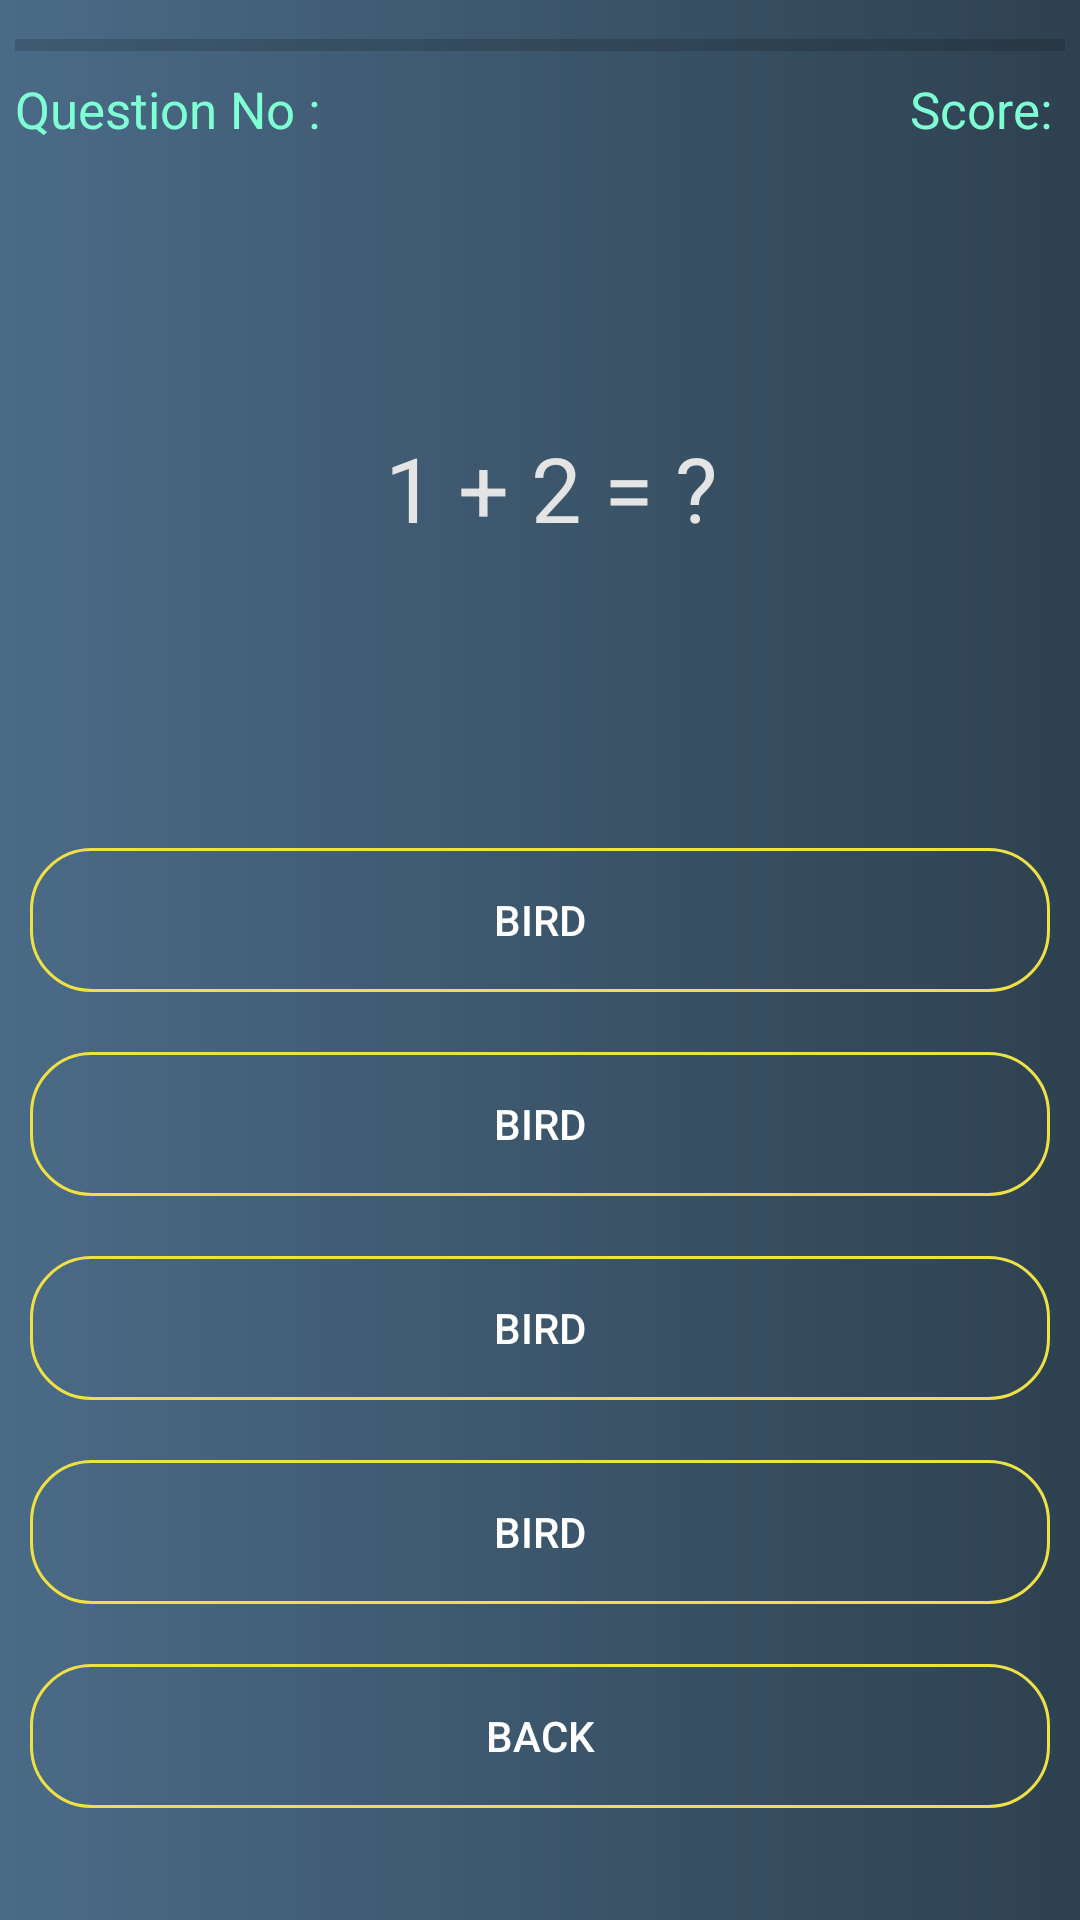

The Android layout XML behind this screen, and the referenced resources:
<!-- AndroidManifest.xml: application theme AppTheme -->
<!-- res/layout/activity_second.xml -->
<?xml version="1.0" encoding="utf-8"?>
<LinearLayout xmlns:android="http://schemas.android.com/apk/res/android"
    xmlns:app="http://schemas.android.com/apk/res-auto"
    xmlns:tools="http://schemas.android.com/tools"
    android:layout_width="match_parent"
    android:layout_height="match_parent"
    tools:context=".SecondActivity"
    android:background="@drawable/background"
    android:orientation="vertical">

    <LinearLayout
        android:layout_width="match_parent"
        android:layout_height="wrap_content"
        android:orientation="vertical">

        <ProgressBar
            android:layout_width="match_parent"
            android:layout_height="20dp"
            style="@style/Base.Widget.AppCompat.ProgressBar.Horizontal"

            android:layout_marginTop="5dp"
            android:progressTint="@color/color2"
            android:layout_marginLeft="5dp"
            android:layout_marginRight="5dp"
            android:id="@+id/progress" />
        <RelativeLayout
            android:layout_width="match_parent"
            android:layout_marginLeft="5dp"
            android:layout_marginRight="5dp"
            android:layout_marginBottom="5dp"
            android:layout_height="wrap_content">
            <TextView
                android:layout_width="wrap_content"
                android:layout_height="wrap_content"
                android:id="@+id/noQuestion"
                android:textColor="#7fffd4"
                android:textSize="17dp"
                android:layout_alignParentLeft="true"
                android:text="Question No : "/>
            <TextView
                android:layout_width="wrap_content"
                android:layout_height="wrap_content"
                android:id="@+id/score"
                android:textColor="#7fffd4"
                android:textSize="17dp"
                android:layout_alignParentRight="true"
                android:text="Score: "/>

        </RelativeLayout>

    </LinearLayout>

    <LinearLayout
        android:layout_width="match_parent"
        android:layout_height="wrap_content"
        android:orientation="vertical">

        <TextView
            android:layout_width="match_parent"
            android:layout_height="200dp"
            android:id="@+id/question"
            android:text=" 1 + 2 = ?"
            android:textColor="#e4e4e4"
            android:layout_margin="10dp"

            android:textSize="30dp"
            android:gravity="center"/>
        <Button
            android:layout_width="match_parent"
            android:layout_height="wrap_content"
            android:text="bird"
            android:background="@drawable/btn_bg"
            android:textColor="#fff"
            android:padding="8dp"
            android:layout_margin="10dp"
            android:id="@+id/choice1"/>
        <Button
            android:layout_width="match_parent"
            android:layout_height="wrap_content"
            android:text="bird"
            android:background="@drawable/btn_bg"
            android:textColor="#fff"
            android:padding="8dp"
            android:layout_margin="10dp"
            android:id="@+id/choice2"/>
        <Button
            android:layout_width="match_parent"
            android:layout_height="wrap_content"
            android:text="bird"
            android:background="@drawable/btn_bg"
            android:textColor="#fff"
            android:padding="8dp"
            android:layout_margin="10dp"
            android:id="@+id/choice3"/>
        <Button
            android:layout_width="match_parent"
            android:layout_height="wrap_content"
            android:text="bird"
            android:background="@drawable/btn_bg"
            android:textColor="#fff"
            android:padding="8dp"
            android:layout_margin="10dp"
            android:id="@+id/choice4"/>
        <Button
            android:layout_width="match_parent"
            android:layout_height="wrap_content"
            android:text="back"
            android:background="@drawable/btn_bg"
            android:textColor="#fff"
            android:padding="8dp"
            android:layout_margin="10dp"
            android:id="@+id/back"
            android:onClick="openMainActivity"/>

    </LinearLayout>
</LinearLayout>
<!-- resources referenced by this layout -->
<resources>
  <color name="color2">#1B998B</color>
  <!-- drawable background (drawable) -->
  <?xml version="1.0" encoding="utf-8"?>
  <shape xmlns:android="http://schemas.android.com/apk/res/android">
  
      <gradient
          android:startColor="#4A6B87"
          android:endColor="#2E4150"
          android:angle="0" />
  
  </shape>
  <!-- drawable btn_bg (drawable) -->
  <shape xmlns:android="http://schemas.android.com/apk/res/android"
      android:shape="rectangle">
      <corners
          android:topRightRadius="20dp"
          android:topLeftRadius="20dp"
          android:bottomLeftRadius="20dp"
          android:bottomRightRadius="20dp"/>
      <stroke
          android:color="@color/color1"
          android:width="1dp"/>
  </shape>
  <style name="AppTheme" parent="Theme.AppCompat.Light.NoActionBar">
          
          <item name="windowActionBar">false</item>
          <item name="windowNoTitle">true</item>
          <item name="colorPrimary">@color/colorPrimary</item>
          <item name="colorPrimaryDark">@color/colorPrimaryDark</item>
          <item name="colorAccent">@color/colorAccent</item>
      </style>
  <color name="color1">#EFE046</color>
  <color name="colorPrimary">#A28BCA</color>
  <color name="colorPrimaryDark">#8266BC</color>
  <color name="colorAccent">#03F6DE</color>
</resources>
